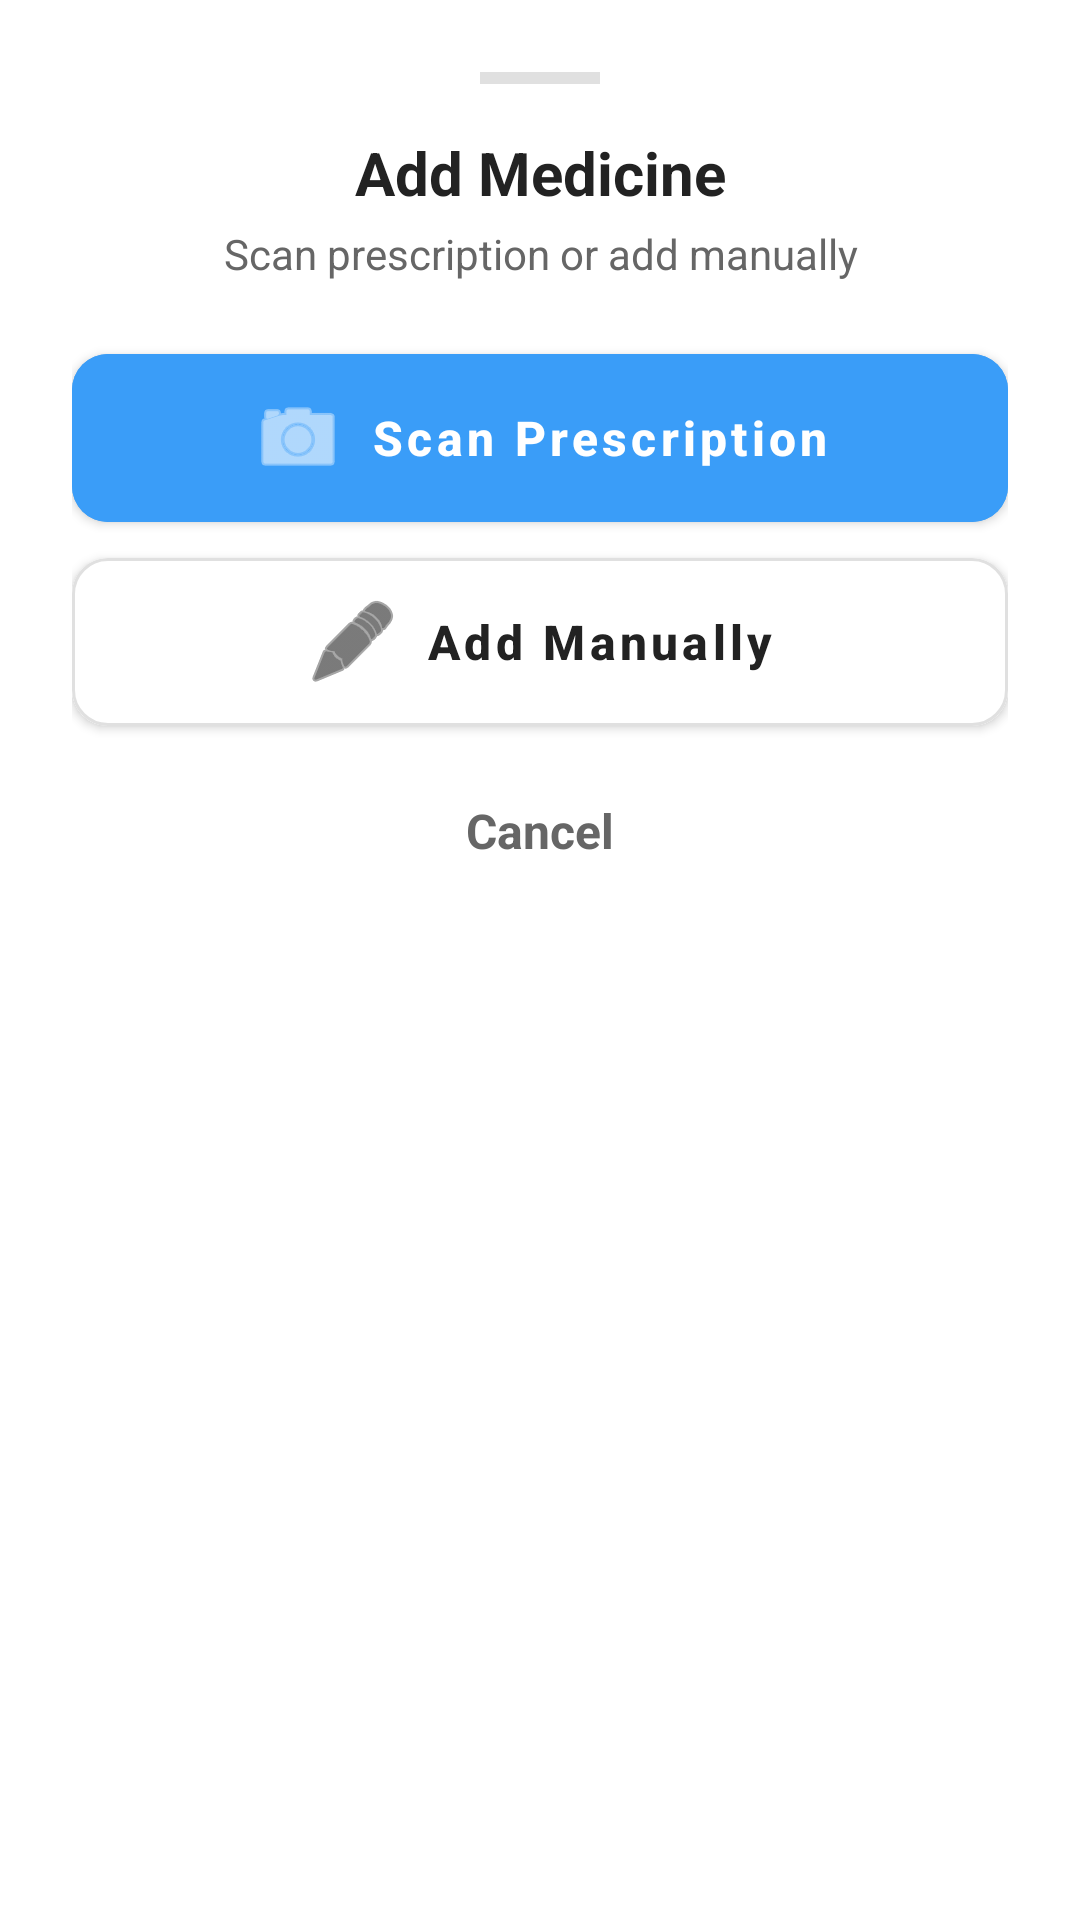

Write the Android layout XML for this screen, with the resource values it uses.
<!-- AndroidManifest.xml: application theme Theme.ElderlyCare -->
<!-- res/layout/dialog_add_medicine.xml -->
<?xml version="1.0" encoding="utf-8"?>
<LinearLayout xmlns:android="http://schemas.android.com/apk/res/android"
    xmlns:app="http://schemas.android.com/apk/res-auto"
    android:layout_width="match_parent"
    android:layout_height="wrap_content"
    android:background="@drawable/rounded_bg"
    android:backgroundTint="#FFFFFF"
    android:orientation="vertical"
    android:padding="24dp">

    
    <View
        android:layout_width="40dp"
        android:layout_height="4dp"
        android:layout_gravity="center_horizontal"
        android:layout_marginBottom="16dp"
        android:background="#E0E0E0"
        android:backgroundTint="#E0E0E0" />

    <TextView
        android:layout_width="match_parent"
        android:layout_height="wrap_content"
        android:gravity="center"
        android:text="Add Medicine"
        android:textColor="#222222"
        android:textSize="20sp"
        android:textStyle="bold" />

    <TextView
        android:layout_width="match_parent"
        android:layout_height="wrap_content"
        android:layout_marginTop="4dp"
        android:layout_marginBottom="24dp"
        android:gravity="center"
        android:text="Scan prescription or add manually"
        android:textColor="#666666"
        android:textSize="14sp" />

    
    <com.google.android.material.button.MaterialButton
        android:id="@+id/btnScanPrescription"
        android:layout_width="match_parent"
        android:layout_height="56dp"
        android:layout_marginBottom="12dp"
        android:backgroundTint="#3A9DF8"
        android:insetTop="0dp"
        android:insetBottom="0dp"
        android:text="Scan Prescription"
        android:textAllCaps="false"
        android:textColor="#FFFFFF"
        android:textSize="16sp"
        android:textStyle="bold"
        app:cornerRadius="12dp"
        app:icon="@android:drawable/ic_menu_camera"
        app:iconGravity="textStart"
        app:iconTint="#FFFFFF" />

    
    <com.google.android.material.button.MaterialButton
        android:id="@+id/btnAddManually"
        android:layout_width="match_parent"
        android:layout_height="56dp"
        android:layout_marginBottom="16dp"
        android:backgroundTint="#FFFFFF"
        android:insetTop="0dp"
        android:insetBottom="0dp"
        android:text="Add Manually"
        android:textAllCaps="false"
        android:textColor="#222222"
        android:textSize="16sp"
        android:textStyle="bold"
        app:cornerRadius="12dp"
        app:icon="@android:drawable/ic_menu_edit"
        app:iconGravity="textStart"
        app:iconTint="#222222"
        app:strokeColor="#E0E0E0"
        app:strokeWidth="1dp" />

    
    <TextView
        android:id="@+id/btnCancel"
        android:layout_width="match_parent"
        android:layout_height="wrap_content"
        android:gravity="center"
        android:padding="8dp"
        android:text="Cancel"
        android:textColor="#666666"
        android:textSize="16sp"
        android:textStyle="bold" />

</LinearLayout>
<!-- resources referenced by this layout -->
<resources>
  <style name="Theme.ElderlyCare" parent="Theme.MaterialComponents.DayNight.NoActionBar">
          
          <item name="colorPrimary">#3b9df7</item>
          <item name="colorPrimaryVariant">#2a8cd6</item>
          <item name="colorOnPrimary">@color/white</item>
          
          <item name="colorSecondary">#E0F2FE</item>
          <item name="colorSecondaryVariant">#BAE6FD</item>
          <item name="colorOnSecondary">@color/black</item>
          
          <item name="android:statusBarColor">?attr/colorPrimaryVariant</item>
          
      </style>
  <color name="white">#FFFFFFFF</color>
  <color name="black">#FF000000</color>
</resources>
